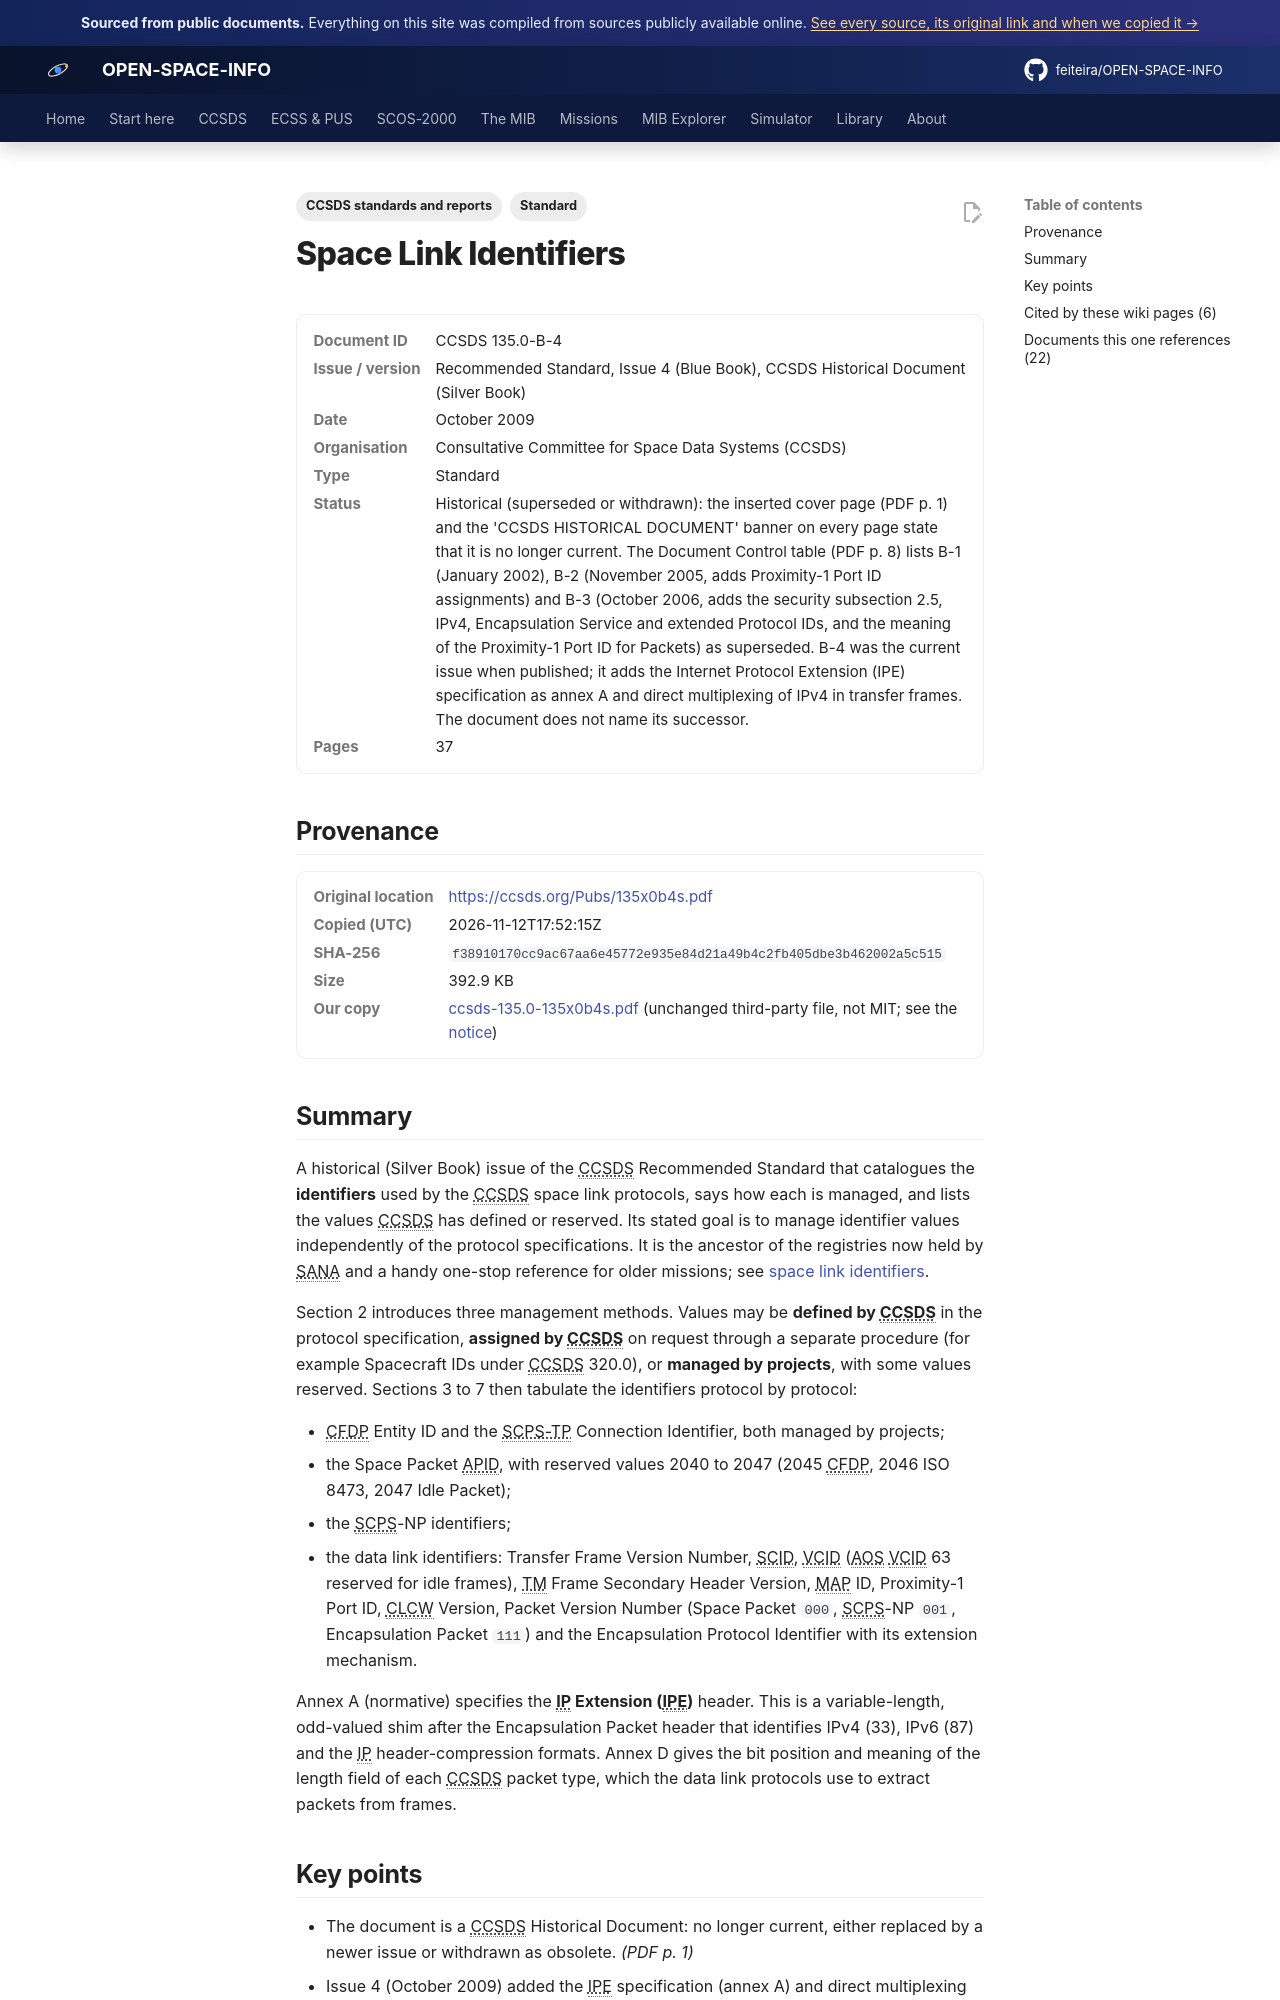

repository: feiteira/OPEN-SPACE-INFO · page: library/ccsds-135-0-135x0b4s/index.html · generator: mkdocs

---
title: "Space Link Identifiers (CCSDS 135.0-B-4, historical)"
description: "A historical (Silver Book) issue of the CCSDS Recommended Standard that catalogues the identifiers used by the CCSDS space link protocols, says how each is managed, and lists the values CCSDS has defi"
tags: ["Standard", "CCSDS standards and reports"]
sources: [ccsds-135-0-135x0b4s]
---

# Space Link Identifiers

<dl class="osi-meta"><dt>Document ID</dt><dd>CCSDS 135.0-B-4</dd><dt>Issue / version</dt><dd>Recommended Standard, Issue 4 (Blue Book), CCSDS Historical Document (Silver Book)</dd><dt>Date</dt><dd>October 2009</dd><dt>Organisation</dt><dd>Consultative Committee for Space Data Systems (CCSDS)</dd><dt>Type</dt><dd>Standard</dd><dt>Status</dt><dd>Historical (superseded or withdrawn): the inserted cover page (PDF p. 1) and the 'CCSDS HISTORICAL DOCUMENT' banner on every page state that it is no longer current. The Document Control table (PDF p. 8) lists B-1 (January 2002), B-2 (November 2005, adds Proximity-1 Port ID assignments) and B-3 (October 2006, adds the security subsection 2.5, IPv4, Encapsulation Service and extended Protocol IDs, and the meaning of the Proximity-1 Port ID for Packets) as superseded. B-4 was the current issue when published; it adds the Internet Protocol Extension (IPE) specification as annex A and direct multiplexing of IPv4 in transfer frames. The document does not name its successor.</dd><dt>Pages</dt><dd>37</dd></dl>

## Provenance

<dl class="osi-meta"><dt>Original location</dt><dd><a href="https://ccsds.org/Pubs/135x0b4s.pdf" rel="noopener">https://ccsds.org/Pubs/135x0b4s.pdf</a></dd><dt>Copied (UTC)</dt><dd>2026-11-12T17:52:15Z</dd><dt>SHA-256</dt><dd><code>f38910170cc9ac67aa6e45772e935e84d21a49b4c2fb405dbe3b462002a5c515</code></dd><dt>Size</dt><dd>392.9 KB</dd><dt>Our copy</dt><dd><a href="../third-party/ccsds/ccsds-135.0-135x0b4s.pdf">ccsds-135.0-135x0b4s.pdf</a> (unchanged third-party file, not MIT; see the <a href="../third-party/NOTICE/">notice</a>)</dd></dl>

## Summary

A historical (Silver Book) issue of the CCSDS Recommended Standard that catalogues the **identifiers** used by the CCSDS space link protocols, says how each is managed, and lists the values CCSDS has defined or reserved. Its stated goal is to manage identifier values independently of the protocol specifications. It is the ancestor of the registries now held by SANA and a handy one-stop reference for older missions; see [space link identifiers](../ccsds/space-link-identifiers.md).

Section 2 introduces three management methods. Values may be **defined by CCSDS** in the protocol specification, **assigned by CCSDS** on request through a separate procedure (for example Spacecraft IDs under CCSDS 320.0), or **managed by projects**, with some values reserved. Sections 3 to 7 then tabulate the identifiers protocol by protocol:

* CFDP Entity ID and the SCPS-TP Connection Identifier, both managed by projects;
* the Space Packet APID, with reserved values 2040 to 2047 (2045 CFDP, 2046 ISO 8473, 2047 Idle Packet);
* the SCPS-NP identifiers;
* the data link identifiers: Transfer Frame Version Number, SCID, VCID (AOS VCID 63 reserved for idle frames), TM Frame Secondary Header Version, MAP ID, Proximity-1 Port ID, CLCW Version, Packet Version Number (Space Packet `000`, SCPS-NP `001`, Encapsulation Packet `111`) and the Encapsulation Protocol Identifier with its extension mechanism.

Annex A (normative) specifies the **IP Extension (IPE)** header. This is a variable-length, odd-valued shim after the Encapsulation Packet header that identifies IPv4 (33), IPv6 (87) and the IP header-compression formats. Annex D gives the bit position and meaning of the length field of each CCSDS packet type, which the data link protocols use to extract packets from frames.
